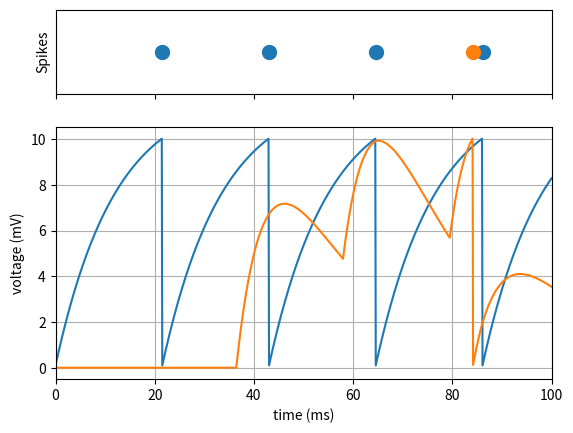

The script that saved this image:
import functools
import numpy as np
import math
from scipy.integrate import solve_ivp
import matplotlib
import matplotlib.pyplot as plt

#Possibly worth mentioning or reimplementing
from collections import deque

# Global Parameters
T_MAX = 100    # ms - Time to Run
DT = 0.1        # ms - Time Step
T_COUNT = int(T_MAX/DT)
T_ARR = np.linspace(0, T_MAX, T_COUNT)

TAU_S = 8  # Time constant of all synapses
S_DEL = 15  # Delay in signals

class LIF():
    def __init__(self, v_rest, v_max, R, C, I_ext, I_output, inputs=[]):
        self.v_rest = v_rest
        self.v_max = v_max
        self.tau = R*C
        self.R = R

        # Currents
        self.I_ext = I_ext
        self.I_output = I_output

        # Initial spike time and v_m values
        self.last_spikes = deque(maxlen=2)
        self.v_m = v_rest

        # Array of input LIFs
        self.inputs = inputs

         # spike and v recording arrays
        self.v_arr = np.zeros(T_COUNT)
        self.s_arr = np.zeros(T_COUNT, np.int8)

    def dv_dt(self, t_index, v):
        return (-v + self.v_rest + self.R*self.I(t_index))/self.tau

    # SIDE-EFFECTS
    def getv_m(self, t_index):
        if self.v_m >= self.v_max: 
            self.v_m = self.v_rest
            self.last_spikes.append(t_index)
            self.s_arr[t_index] = 1     # Can be optional: if recording
        self.v_m = self.v_m + DT*self.dv_dt(t_index, self.v_m)
        self.v_arr[t_index] = self.v_m  # Can be optional: if recording
        return self.v_m

    def getDecayedOutput(self, t_index):
        out = 0.0
        for s_tidx in self.last_spikes:
            t_decay = (t_index - s_tidx) * DT - S_DEL
            if t_decay < 0 or t_decay > 4*TAU_S: 
                continue
            else: 
                out += self.I_output * math.exp(-t_decay/TAU_S)
        return out

    def I(self, t_index):
        return functools.reduce(
            lambda acc, y: acc + y.getDecayedOutput(t_index),  # Sum all the decayed outputs
            self.inputs,    # Input list to reduce
            self.I_ext()      # Inital state of accumulator
        )

in_lif  =   LIF(0,  10, 6,  2,  lambda : 2,  4)
out_lif =   LIF(0,  10, 6,  2,  lambda : 0,1,[in_lif])

for i in range(T_COUNT):
    print(in_lif.getv_m(i))
    print(out_lif.getv_m(i))

print(in_lif.v_arr)
print(out_lif.v_arr)

fig, (ax1, ax2) = plt.subplots(2, sharex=True, gridspec_kw={'height_ratios': [1, 3]})

ax1.plot(T_ARR, in_lif.s_arr, marker='.', markersize=20, linestyle='none')
ax1.plot(T_ARR, out_lif.s_arr, marker='.', markersize=20, linestyle='none')
ax1.set(ylabel='Spikes')
ax1.axis([0,T_MAX, 0.5, 1.5])
ax1.set_yticklabels([])
ax1.set_yticks([])

ax2.plot(T_ARR, in_lif.v_arr)
ax2.plot(T_ARR, out_lif.v_arr)
ax2.set(xlabel='time (ms)', ylabel='voltage (mV)')
ax2.grid()


fig.savefig("dualSpikingNeuron.png")
plt.show()
